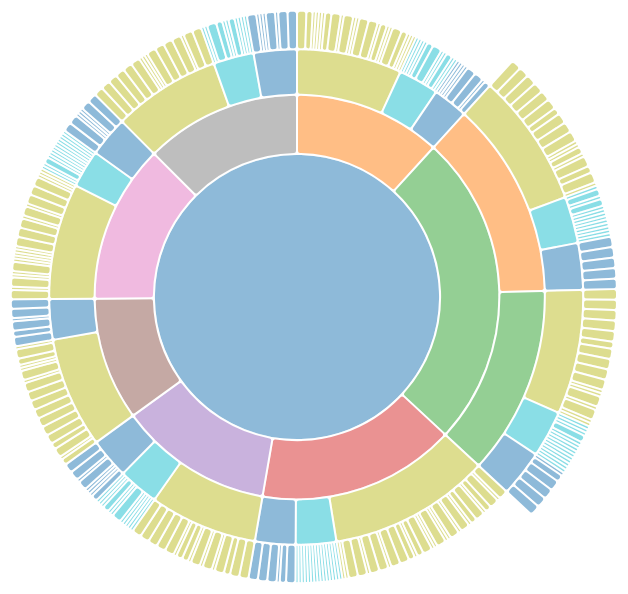
D3 v4 page, settled after 480 driven frames (8 s of simulated time); the page loaded 1 data file(s).


// Heavily Modified and adapted from the Sunburst Tutorial, tutoiral was used as the very basic starting point for the shape
// anims and tooltip were created using documentation https://denjn5.github.io/sunburst-2/
// 

//Defining vars section
var width = 1500;
var height = 680;
var w2 = width / 2;
var h2 = height / 2;
var radius = (Math.min(width, height) / 2) - 20;
var formatNumber = d3.format(",d");
var circ = Math.PI * 2;
var color = d3.scaleOrdinal(d3.schemeCategory10);
var partition = d3.partition();
var x = d3.scaleLinear().range([0, circ]);
var y = d3.scaleSqrt().range([0, radius]);

// Calculate Arcs for drawing each segment
var arc = d3.arc()
    .startAngle(function(d) { 
    	return Math.max(0, Math.min(circ, x(d.x0))); })
    .endAngle(function(d) { 
    	return Math.max(0, Math.min(circ, x(d.x1))); })
    .innerRadius(function(d) { 
    	return Math.max(0, y(d.y0)); })
    .outerRadius(function(d) { 
    	return Math.max(0, y(d.y1)); })
    .cornerRadius(3);

// Start SVG portion
var svg = d3.select("body").append("svg")
    .attr("width", width)
    .attr("height", height)
  .append("g")
  	//center SVG
    .attr("transform", "translate(" + w2 + "," + h2 + ")");

// Detail the Div element for the tooltips, init set opacity to 0 so that they are hidden
var div = d3.select("body").append("div")	
    .attr("class", "tooltip")				
    .style("opacity", 0);

// Read deckData.json for info, make sure it doesnt fail, else execute
d3.json("deckData.json", function(error, root) {
  if (error) throw error;
  
  //set root, root will recursively go into every node and add up every amount of cards
  root = d3.hierarchy(root);
  root.sum(function(d) { return d.num; });

  //SVG selecting path and going into each node
  svg.selectAll("path")
  	.data(partition(root).descendants())
    .enter().append("path")
     	.attr("d", arc)
      	.style("fill", function(d) { return color((d.children ? d : d.parent).data.name); })
      	.on("click", click)
      	// Hover tooltip implementation, on hover, transition the tooltip to fade in
      	// Added highlighting + fading of non selected elements
      	.on("mouseover", function(d) {
      		d3.selectAll("path")
      			.style("opacity", 0.2);
      		d3.select(this)
      			.style("opacity", 0.5);		
        	div.transition()		
            	.duration(150)		
                .style("opacity", .8);		
            div.html(d.data.name + "<br/>Card Amount : "  + formatNumber(d.value))	
                .style("left", (d3.event.pageX) + "px")		
                .style("top", (d3.event.pageY - 26) + "px");	
            })					
       	// Hover tooltip re-fade out once outside of the portion
       	// Reset back to non fading
       	.on("mouseout", function(d) {
       		d3.selectAll("path")
      			.style("opacity", 0.5);			
            div.transition()		
                .duration(150)		
                .style("opacity", 0);	
      	});
});



//D3 transition / anim function to swap into a different cell
function click(d) {
  var delay = function(d, i) {return i * 5};	
  svg.transition()
      .duration(475)
      //blend values in order to smooth the transition / animation
      .delay(delay)
      // algorithm adapted from http://bl.ocks.org/denjn5/00a57e89c67906897b6eede56219170e
	  // and https://github.com/d3/d3-transition/blob/master/README.md#transition_tween
      //slight staggering
      .tween("scale", function() {
        var xd = d3.interpolate(x.domain(), [d.x0, d.x1]);
        var yd = d3.interpolate(y.domain(), [d.y0, 1]);
        var yr = d3.interpolate(y.range(), [d.y0 ? 30 : 0, radius]);

        return function(t) { 
        	x.domain(xd(t)); 
        	y.domain(yd(t)).range(yr(t)); 
        };
      })
    .selectAll("path")
    	//return new arc
      .attrTween("d", function(d) { return function() { return arc(d); }; });
}

//function tweenArc(d){
//}

d3.select(self.frameElement).style("height", height + "px");


### data: deckData.json
{
 "name": "Decks",
 "children": [
  {
   "name": "World Chalice",
   "children": [
    "{... 2 keys}",
    "{... 2 keys}",
    "{... 2 keys}"
   ]
  },
  {
   "name": "Pendulum Magicians",
   "children": [
    "{... 2 keys}",
    "{... 2 keys}"
   ]
  },
  {
   "name": "Shaddoll Dinosaurs",
   "children": [
    "{... 2 keys}",
    "{... 2 keys}",
    "{... 2 keys}"
   ]
  },
  {
   "name": "Trickstars",
   "children": [
    "{... 2 keys}",
    "{... 2 keys}",
    "{... 2 keys}"
   ]
  },
  {
   "name": "True Draco Demise",
   "children": [
    "{... 2 keys}",
    "{... 2 keys}"
   ]
  },
  {
   "name": "Zefra",
   "children": [
    "{... 2 keys}",
    "{... 2 keys}",
    "{... 2 keys}"
   ]
  },
  {
   "name": "Mekk-Knight Invoked",
   "children": [
    "{... 2 keys}",
    "{... 2 keys}",
    "{... 2 keys}"
   ]
  }
 ]
}